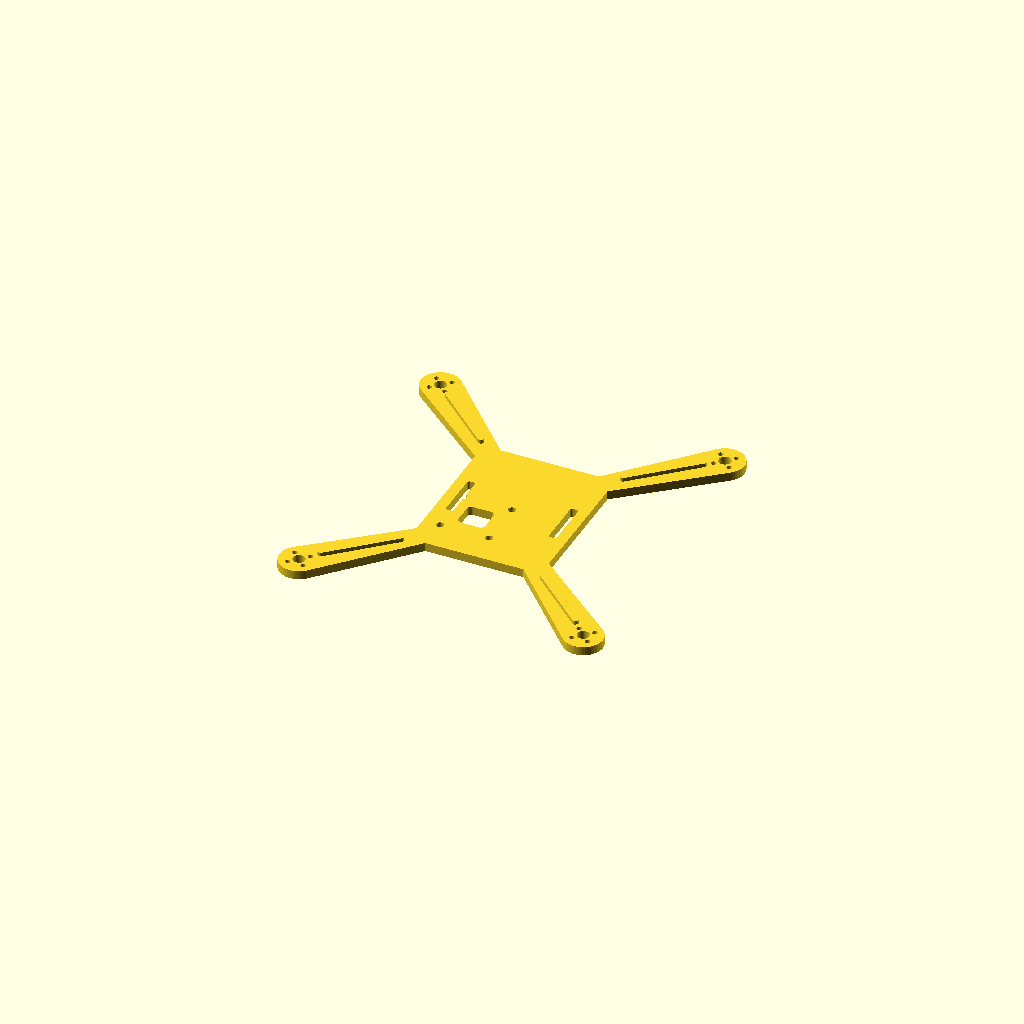
Cell 1: the model at its default parameters.
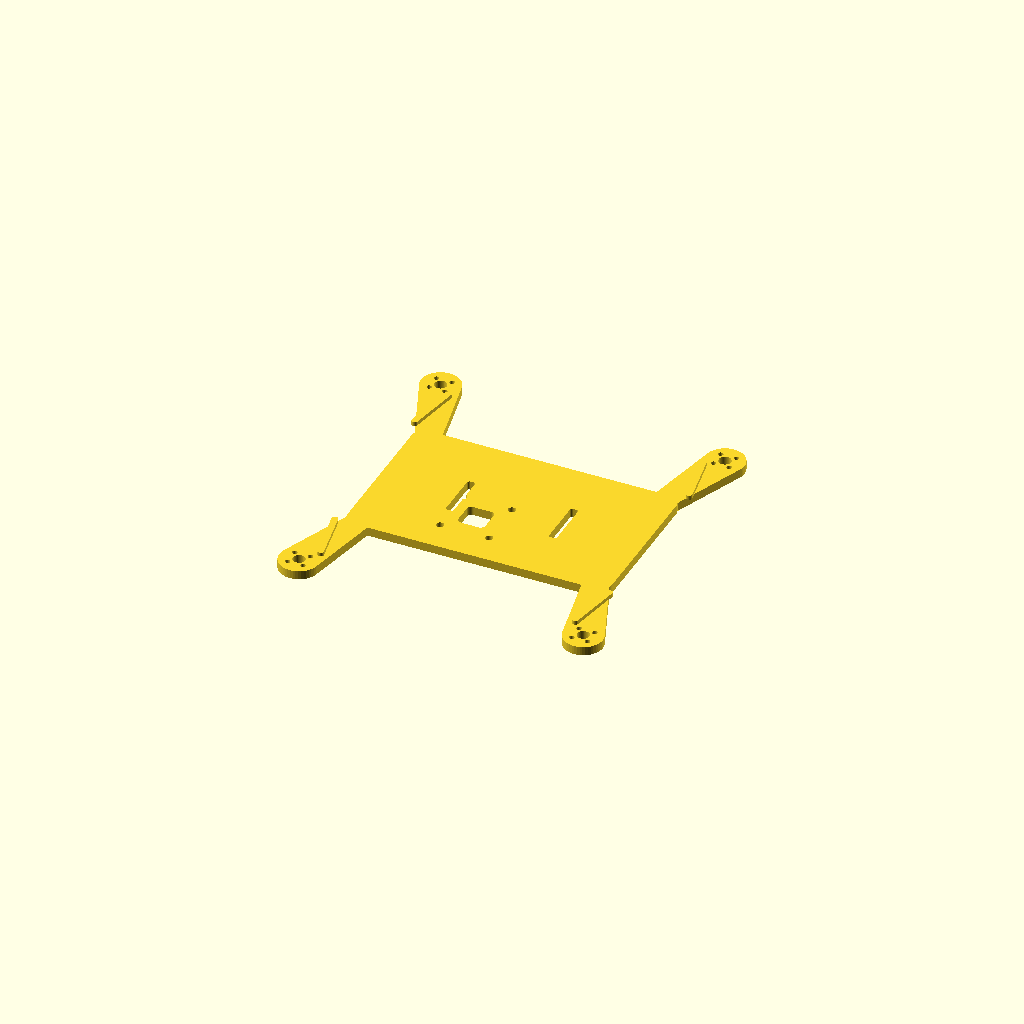
Cell 2: plate_w = 108 (everything else at default).
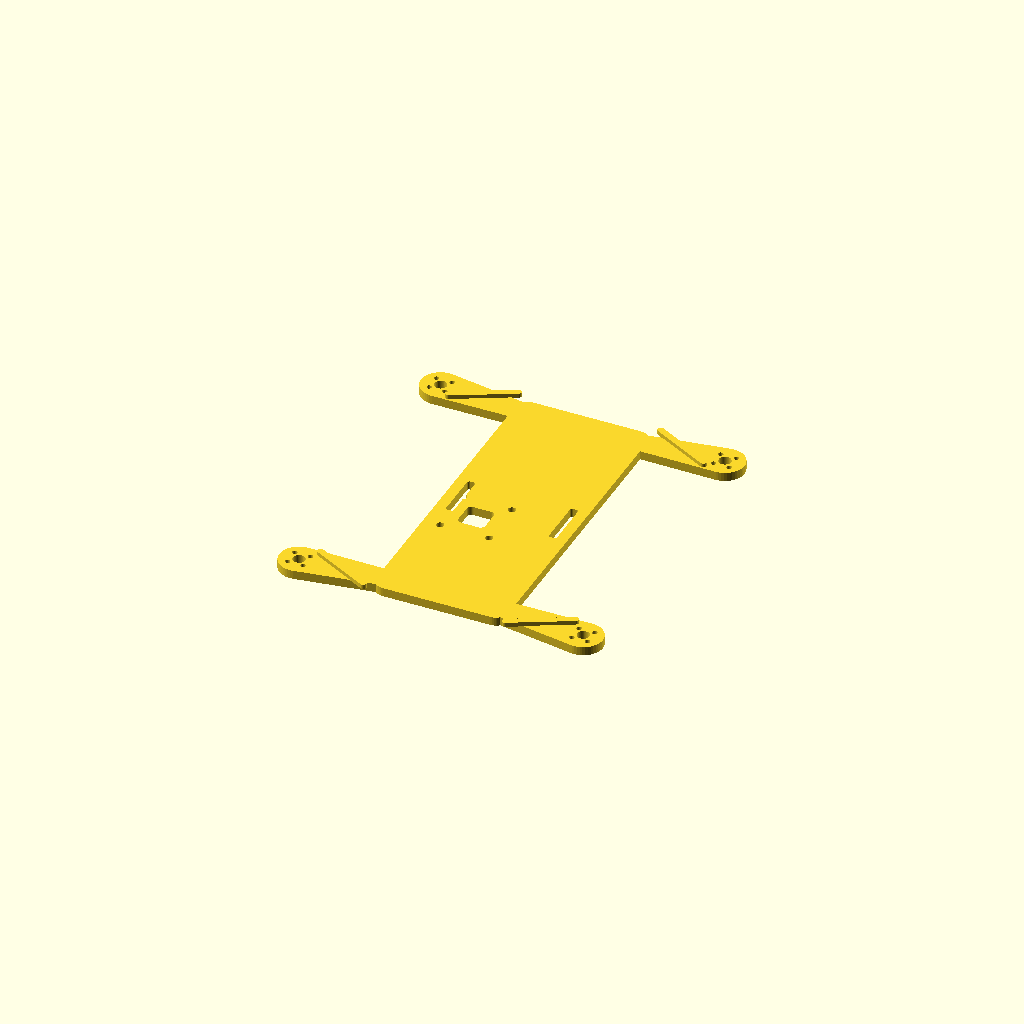
Cell 3: the same model with plate_l = 132.
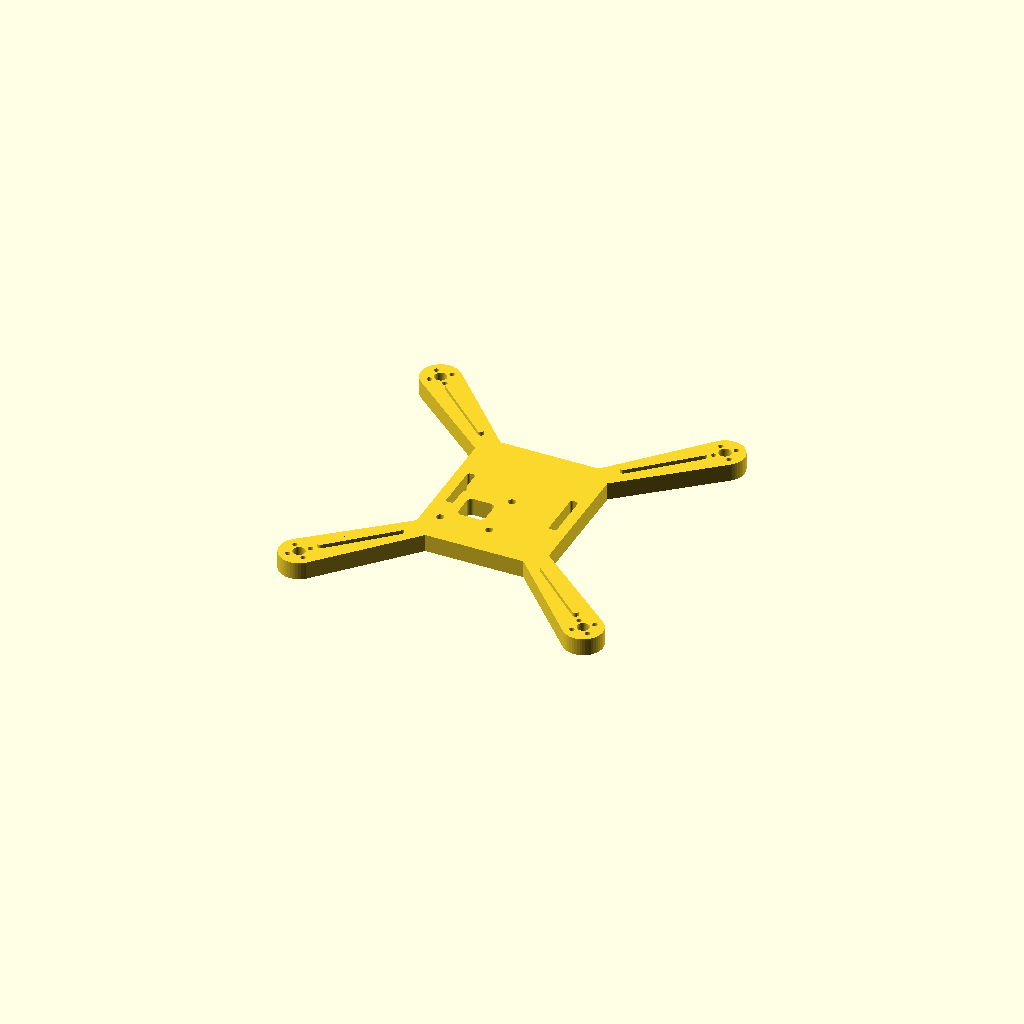
Cell 4: thick = 7.2 (everything else at default).
One fixed orthographic camera (rotation 55°, 0°, 25°; colour scheme Cornfield) for every cell.
Source of the model, 3d/Untitled.scad:
// 3-Inch Brushless Drone Frame for Custom 52x64mm ESP32-S3 Flight Controller
// Fast 0.5-Second CGAL Render

$fn = 48;

// --- Parametric Dimensions (mm) ---
plate_w         = 54;    // Center deck width (52mm PCB + 1mm bumper)
plate_l         = 66;    // Center deck length (64mm PCB + 1mm bumper)
thick           = 3.6;   // Main plate & arm thickness
rib_h           = 1.6;   // Raised stiffness rib height (outside PCB footprint)
rib_w           = 2.6;   // Raised stiffness rib width
arm_x           = 58;    // Motor X offset (170mm diagonal wheelbase)
arm_y           = 62;    // Motor Y offset (clears 64mm board + 3" props)
arm_w           = 9.5;   // Arm width
add_antenna_tab = false; // Set to true if you want the rear T-antenna zip-tie tab

// --- OPTIONAL PREVIEW: Remove // below to inspect PCB & Motors in F5 ---
// #translate([-150, 99, thick + 6]) import("C:/Users/Dell5531/Downloads/brushless.stl");
// for (sx = [-1, 1], sy = [-1, 1]) #translate([sx*arm_x, sy*arm_y, thick]) {
//     translate([-12, 8, -1.2]) rotate([90, 0, 45]) import("C:/Users/Dell5531/Downloads/original.stl");
//     color("Cyan", 0.25) translate([0, 0, 11]) cylinder(d = 76.2, h = 0.8);
// }

module rounded_rect_2d(w, l, r) {
    hull() {
        for (sx = [-1, 1], sy = [-1, 1])
            translate([sx*(w/2 - r), sy*(l/2 - r)])
                circle(r = r);
    }
}

module frame_base_2d() {
    difference() {
        union() {
            rounded_rect_2d(plate_w, plate_l, 5);
            for (sx = [-1, 1], sy = [-1, 1]) {
                hull() {
                    translate([sx*(plate_w/2 - 7), sy*(plate_l/2 - 7)])
                        circle(d = arm_w);
                    translate([sx*arm_x, sy*arm_y])
                        circle(d = 16);
                }
            }
            if (add_antenna_tab) {
                translate([0, -(plate_l/2 + 4)])
                    rounded_rect_2d(18, 10, 2);
            }
        }

        // 1. Exact 20x20mm M3 Stack Holes: Top-Right at (0,0), Bottom-Left at (-20,-20)
        for (hx = [0, -20], hy = [0, -20])
            translate([hx, hy])
                circle(d = 3.1);

        // 2. Weight-Reduction Cutout centered inside your 20x20mm square at (-10, -10)
        translate([-10, -10])
            rounded_rect_2d(11, 11, 2);

        // 3. Battery Strap Slots (left & right of the PCB deck)
        for (sx = [-1, 1])
            translate([sx*21, 0])
                rounded_rect_2d(3.2, 20, 1);

        // 4. Optional Rear T-Antenna Zip-Tie Holes
        if (add_antenna_tab) {
            for (sx = [-1, 1])
                translate([sx*5, -(plate_l/2 + 4.5)])
                    circle(d = 2.5);
        }

        // 5. 4x Motor Mounts (5mm center shaft hole + 9.0mm diameter M2 bolt circle)
        for (sx = [-1, 1], sy = [-1, 1]) {
            translate([sx*arm_x, sy*arm_y]) {
                circle(d = 5.0);
                for (mx = [-1, 1], my = [-1, 1])
                    translate([mx*3.182, my*3.182])
                        circle(d = 2.1);
            }
        }
    }
}

union() {
    linear_extrude(height = thick)
        frame_base_2d();

    for (sx = [-1, 1], sy = [-1, 1]) {
        translate([0, 0, thick - 0.2])
            linear_extrude(height = rib_h + 0.2)
                hull() {
                    translate([sx*(plate_w/2 + 2), sy*(plate_l/2 + 2)])
                        circle(d = rib_w);
                    translate([sx*(arm_x - 6), sy*(arm_y - 6)])
                        circle(d = rib_w);
                }
    }
}
Customizer parameters (derived from the source; name, type, default, range or options):
plate_w: number, default 54
plate_l: number, default 66
thick: number, default 3.6
rib_h: number, default 1.6
rib_w: number, default 2.6
arm_x: number, default 58
arm_y: number, default 62
arm_w: number, default 9.5
add_antenna_tab: bool, default false
